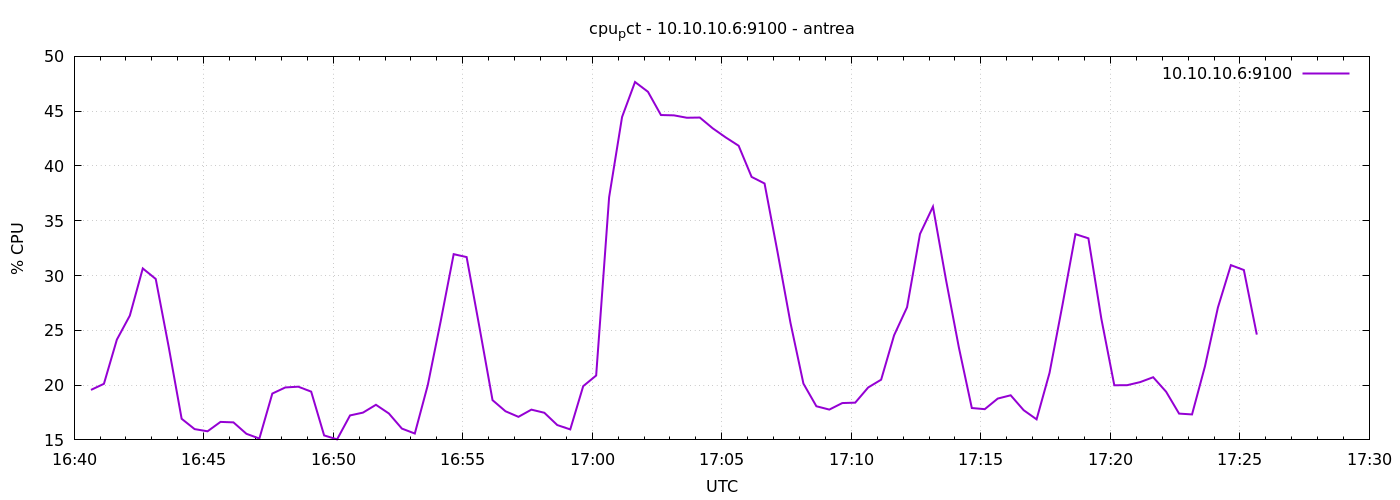

Values plotted in this chart, from the file beside it:
1777135239	19.56190476191253
1777135269	20.12
1777135299	24.15
1777135329	26.34
1777135359	30.65
1777135389	29.69
1777135419	23.5
1777135449	16.93
1777135479	15.99
1777135509	15.79
1777135539	16.64
1777135569	16.6
1777135599	15.56
1777135629	15.12
1777135659	19.23
1777135689	19.79
1777135719	19.86
1777135749	19.4
1777135779	15.41
1777135809	15.05
1777135839	17.23
1777135869	17.49
1777135899	18.2
1777135929	17.41
1777135959	16.03
1777135989	15.58
1777136019	20
1777136049	25.84
1777136079	31.95
1777136109	31.69
1777136139	25.22
1777136169	18.63
1777136199	17.61
1777136229	17.1
1777136259	17.76
1777136289	17.48
1777136319	16.35
1777136349	15.96
1777136379	19.9
1777136409	20.88
1777136439	37.14
1777136469	44.47
1777136499	47.66
1777136529	46.77
1777136559	44.65
1777136589	44.62
1777136619	44.4
1777136649	44.42
1777136679	43.43
1777136709	42.6
1777136739	41.84
1777136769	39
1777136799	38.4
1777136829	32.15
1777136859	25.69
1777136889	20.14
1777136919	18.07
1777136949	17.77
1777136979	18.36
1777137009	18.4
1777137039	19.79
... 30 more rows
